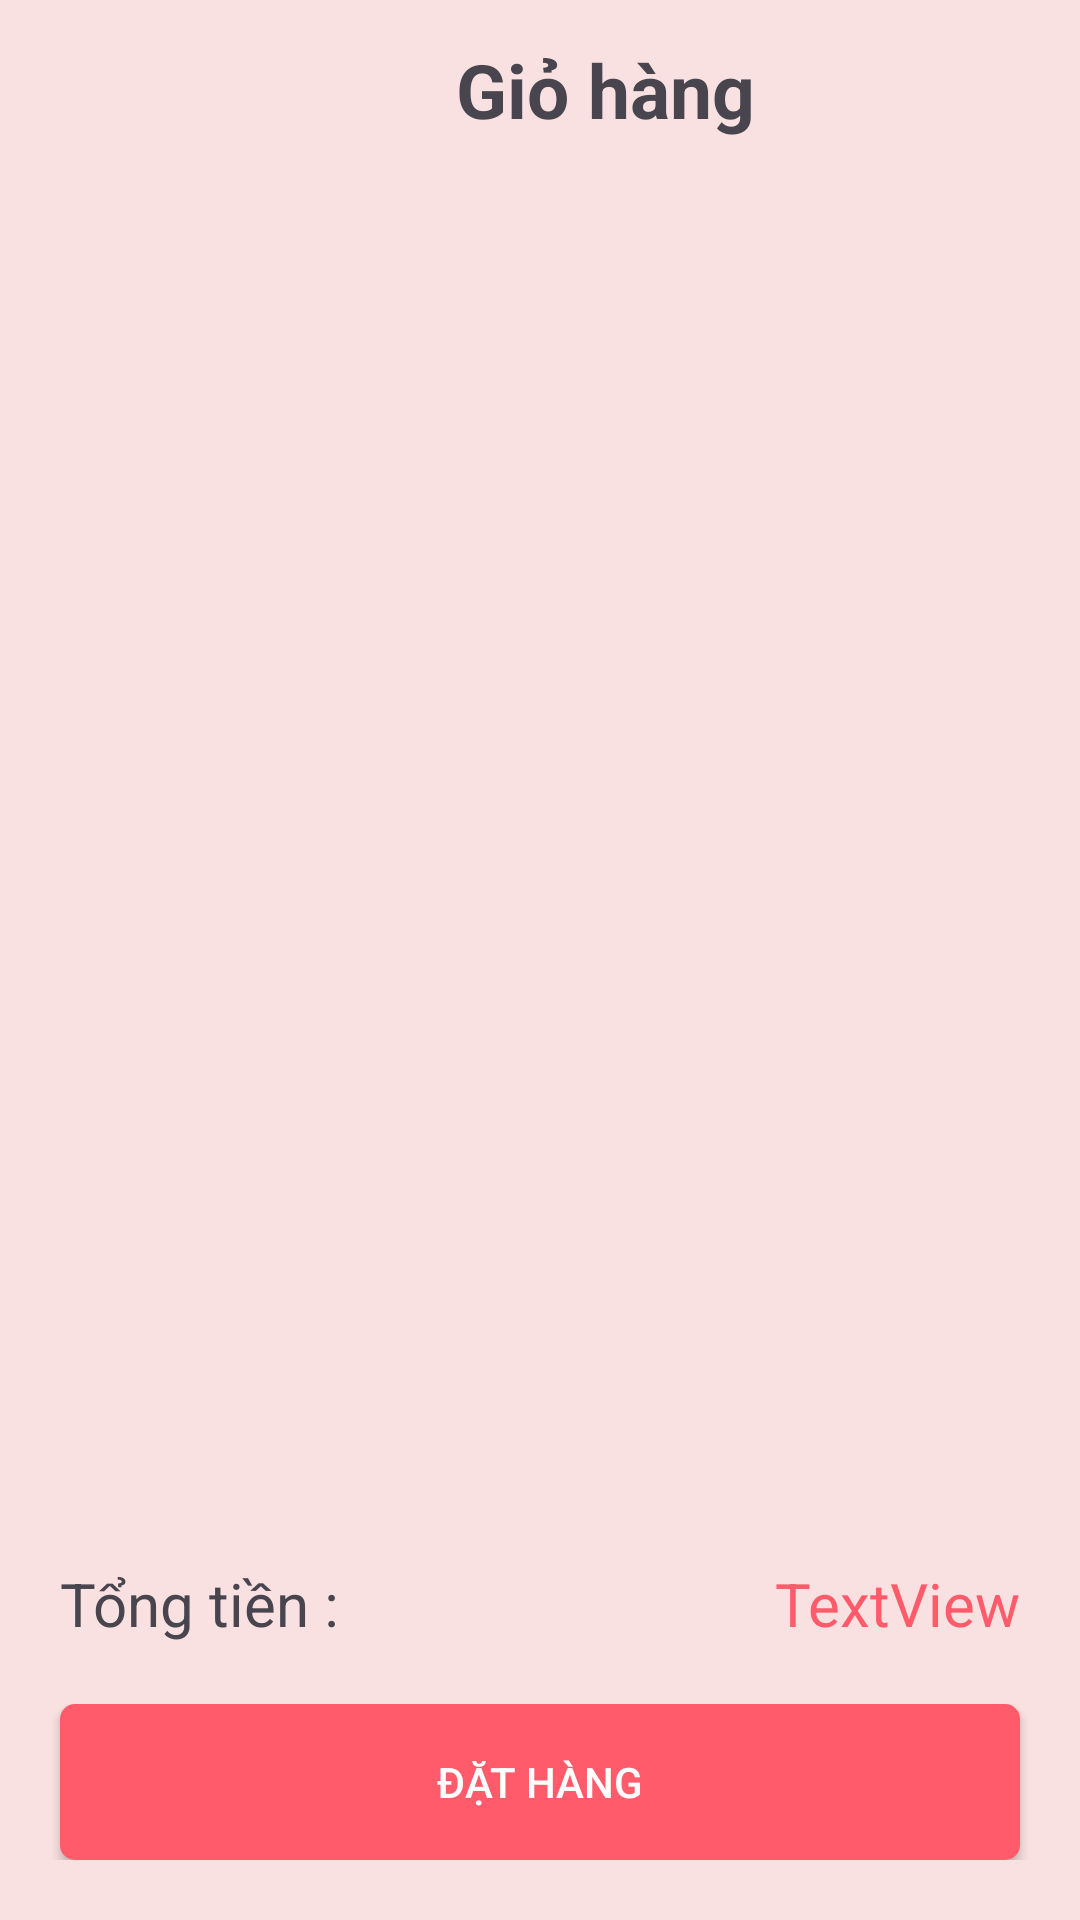

Produce the Android XML layout that renders to this screen, including the resource entries it uses.
<!-- AndroidManifest.xml: application theme Theme.App_Lotteria -->
<!-- res/layout/activity_cart.xml -->
<?xml version="1.0" encoding="utf-8"?>
<androidx.constraintlayout.widget.ConstraintLayout xmlns:android="http://schemas.android.com/apk/res/android"
    xmlns:app="http://schemas.android.com/apk/res-auto"
    xmlns:tools="http://schemas.android.com/tools"
    android:id="@+id/main"
    android:background="@color/primaryColor"
    android:layout_width="match_parent"
    android:layout_height="match_parent"
    tools:context=".Activity.CartActivity">

    <LinearLayout
        android:id="@+id/titleActivity"
        android:layout_width="match_parent"
        android:layout_height="60dp"
        android:orientation="horizontal"
        android:gravity="center_vertical"
        app:layout_constraintEnd_toEndOf="parent"
        app:layout_constraintStart_toStartOf="parent"
        app:layout_constraintTop_toTopOf="parent">

        <ImageView
            android:id="@+id/btnBack"
            android:layout_width="30dp"
            android:layout_height="30dp"
            android:layout_marginStart="20dp"
            app:srcCompat="@drawable/back" />

        <TextView
            android:id="@+id/textView2"
            android:layout_width="wrap_content"
            android:layout_height="match_parent"
            android:layout_weight="1"
            android:gravity="center"
            android:textSize="25sp"
            android:textStyle="bold"
            android:text="Giỏ hàng " />
    </LinearLayout>

    <ImageView
        android:id="@+id/emptyCart"
        android:layout_width="match_parent"
        android:layout_height="500dp"
        app:layout_constraintTop_toBottomOf="@+id/titleActivity"
        app:layout_constraintEnd_toEndOf="parent"
        app:layout_constraintStart_toStartOf="parent"
        app:srcCompat="@drawable/empty_cart" />

    <ScrollView
        android:layout_width="match_parent"
        android:layout_height="match_parent"
        app:layout_constraintEnd_toEndOf="parent"
        app:layout_constraintStart_toStartOf="parent"
        app:layout_constraintTop_toBottomOf="@id/titleActivity"
        app:layout_constraintBottom_toTopOf="@id/btnOrder"
        android:layout_marginBottom="150dp"
        android:layout_marginTop="60dp"
        >

    <androidx.recyclerview.widget.RecyclerView
        android:id="@+id/recyclerViewListProductCart"
        android:layout_width="match_parent"
        android:layout_height="wrap_content"
        android:paddingBottom="10dp"
        android:layout_marginStart="20dp"
        android:layout_marginEnd="20dp"
        android:paddingTop="10dp"
        app:layout_constraintHorizontal_bias="1.0"
         >
    </androidx.recyclerview.widget.RecyclerView>
    </ScrollView>


    <LinearLayout
        android:id="@+id/btnOrder"
        android:layout_width="match_parent"
        android:layout_height="wrap_content"
        android:orientation="vertical"
        android:layout_marginBottom="20dp"
        app:layout_constraintBottom_toBottomOf="parent"
        app:layout_constraintEnd_toEndOf="parent"
        app:layout_constraintStart_toStartOf="parent">

        <LinearLayout
            android:layout_width="match_parent"
            android:layout_height="match_parent"
            android:gravity="center_vertical"
            android:padding="20dp"
            android:orientation="horizontal">

            <TextView
                android:id="@+id/textView5"
                android:layout_width="wrap_content"
                android:layout_height="wrap_content"
                android:layout_weight="1"
                android:textSize="20sp"
                android:text="Tổng tiền : " />

            <TextView
                android:id="@+id/txtPrice"
                android:layout_width="wrap_content"
                android:layout_height="wrap_content"
                android:layout_weight="1"
                android:gravity="end"
                android:textColor="@color/secondaryColor"
                android:textSize="20sp"
                android:text="TextView" />
        </LinearLayout>

        <LinearLayout
            android:layout_width="match_parent"
            android:layout_height="match_parent"
            android:orientation="horizontal"
            >

            <androidx.appcompat.widget.AppCompatButton
                android:id="@+id/btnOder"
                android:layout_width="match_parent"
                android:layout_height="52dp"
                android:layout_marginStart="20dp"
                android:layout_marginEnd="20dp"
                android:background="@drawable/btncart"
                android:textColor="@color/white"
                android:text="Đặt hàng"
                />
        </LinearLayout>
    </LinearLayout>
</androidx.constraintlayout.widget.ConstraintLayout>
<!-- resources referenced by this layout -->
<resources>
  <color name="primaryColor">#FAE1E1</color>
  <color name="secondaryColor">#FF5B6A</color>
  <color name="white">#FFFFFFFF</color>
  <!-- drawable btncart (drawable) -->
  <?xml version="1.0" encoding="utf-8"?>
  <shape xmlns:android="http://schemas.android.com/apk/res/android">
      <solid android:color="@color/secondaryColor"/>
      <corners android:radius="5dp" />
  </shape>
  <style name="Theme.App_Lotteria" parent="Base.Theme.App_Lotteria" />
  <style name="Base.Theme.App_Lotteria" parent="Theme.Material3.DayNight.NoActionBar">
          
          
      </style>
</resources>
